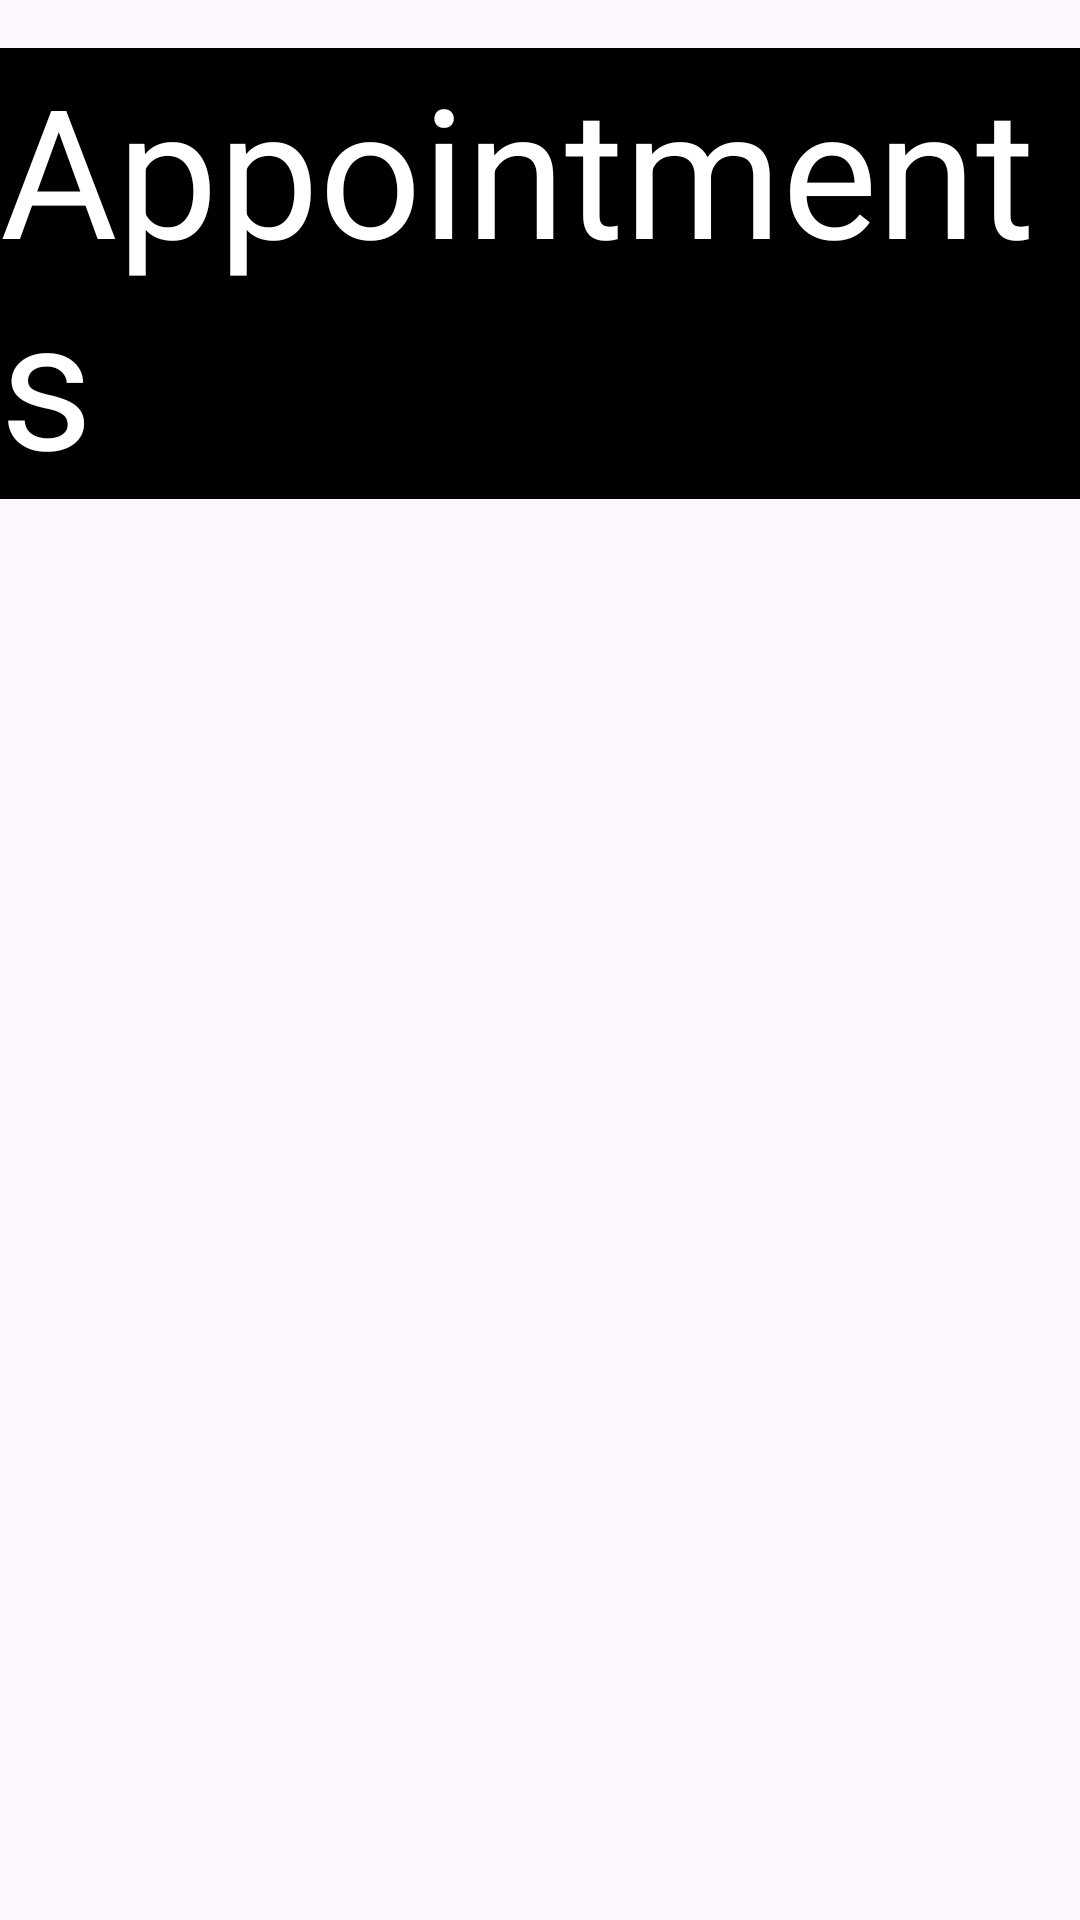

Write the Android layout XML for this screen, with the resource values it uses.
<!-- AndroidManifest.xml: application theme Theme.Basictest -->
<!-- res/layout/activity_appointment_history.xml -->
<?xml version="1.0" encoding="utf-8"?>
<androidx.constraintlayout.widget.ConstraintLayout xmlns:android="http://schemas.android.com/apk/res/android"
    xmlns:app="http://schemas.android.com/apk/res-auto"
    xmlns:tools="http://schemas.android.com/tools"
    android:layout_width="match_parent"
    android:layout_height="match_parent"
    tools:context=".appointmentHistory">

    <TextView
        android:id="@+id/heading"
        android:layout_width="0dp"
        android:layout_height="wrap_content"
        android:layout_centerHorizontal="true"
        android:layout_marginTop="16sp"
        android:background="@color/black"
        android:text="Appointments"
        android:textColor="@android:color/white"
        android:textSize="60sp"
        app:layout_constraintTop_toTopOf="parent"
        app:layout_constraintStart_toStartOf="parent"
        app:layout_constraintEnd_toEndOf="parent" />

    <Button
        android:id="@+id/submitBtn"
        android:layout_width="119dp"
        android:layout_height="65dp"
        android:layout_below="@+id/heading"
        android:layout_marginStart="16dp"
        android:layout_marginTop="552dp"
        android:onClick="goToMain"
        android:text="Return to menu"
        app:layout_constraintStart_toStartOf="parent"
        app:layout_constraintTop_toBottomOf="@+id/heading" />

    <ListView
        android:id="@+id/historyListView"
        android:layout_width="386dp"
        android:layout_height="512dp"
        android:layout_marginStart="12dp"
        android:layout_marginTop="39dp"
        app:layout_constraintStart_toStartOf="parent"
        app:layout_constraintTop_toBottomOf="@+id/heading" >
    </ListView>

    <TextView
        android:id="@+id/emptyView"
        android:layout_width="wrap_content"
        android:layout_height="wrap_content"
        android:layout_centerHorizontal="true"
        android:layout_margin="15dp"
        android:layout_marginTop="5dp"
        android:background="@color/black"
        android:text="No appointments made yet"
        android:textColor="@android:color/white"
        android:textSize="15sp"
        android:visibility="gone"
        app:layout_constraintStart_toStartOf="parent"
        app:layout_constraintTop_toBottomOf="@+id/heading" />


    <Button
        android:id="@+id/removeButton"
        android:layout_width="119dp"
        android:layout_height="65dp"
        android:layout_marginStart="132dp"
        android:layout_marginTop="552dp"
        android:text="Remove Person"
        app:layout_constraintStart_toStartOf="parent"
        app:layout_constraintTop_toBottomOf="@+id/heading" />

    <Button
        android:id="@+id/removeByDateButton"
        android:layout_width="119dp"
        android:layout_height="65dp"
        android:layout_marginStart="248dp"
        android:layout_marginTop="552dp"
        android:text="Remove by Date"
        app:layout_constraintStart_toStartOf="parent"
        app:layout_constraintTop_toBottomOf="@+id/heading" />

</androidx.constraintlayout.widget.ConstraintLayout>
<!-- resources referenced by this layout -->
<resources>
  <color name="black">#FF000000</color>
  <style name="Theme.Basictest" parent="Theme.Material3.DayNight.NoActionBar">
          
          
  
          
          <item name="colorPrimary">@color/pink_200</item>
          <item name="colorPrimaryVariant">@color/pink_300</item>
          <item name="colorOnPrimary">@color/white</item>
          
          <item name="colorSecondary">@color/teal_200</item>
          <item name="colorSecondaryVariant">@color/teal_700</item>
          <item name="colorOnSecondary">@color/black</item>
          
          <item name="android:statusBarColor" tools:targetApi="l">?attr/colorPrimaryVariant</item>
  
      </style>
  <color name="pink_200">#F48FB1</color>
  <color name="pink_300">#F06292</color>
  <color name="white">#FFFFFFFF</color>
  <color name="teal_200">#80CBC4</color>
  <color name="teal_700">#0079AE</color>
</resources>
